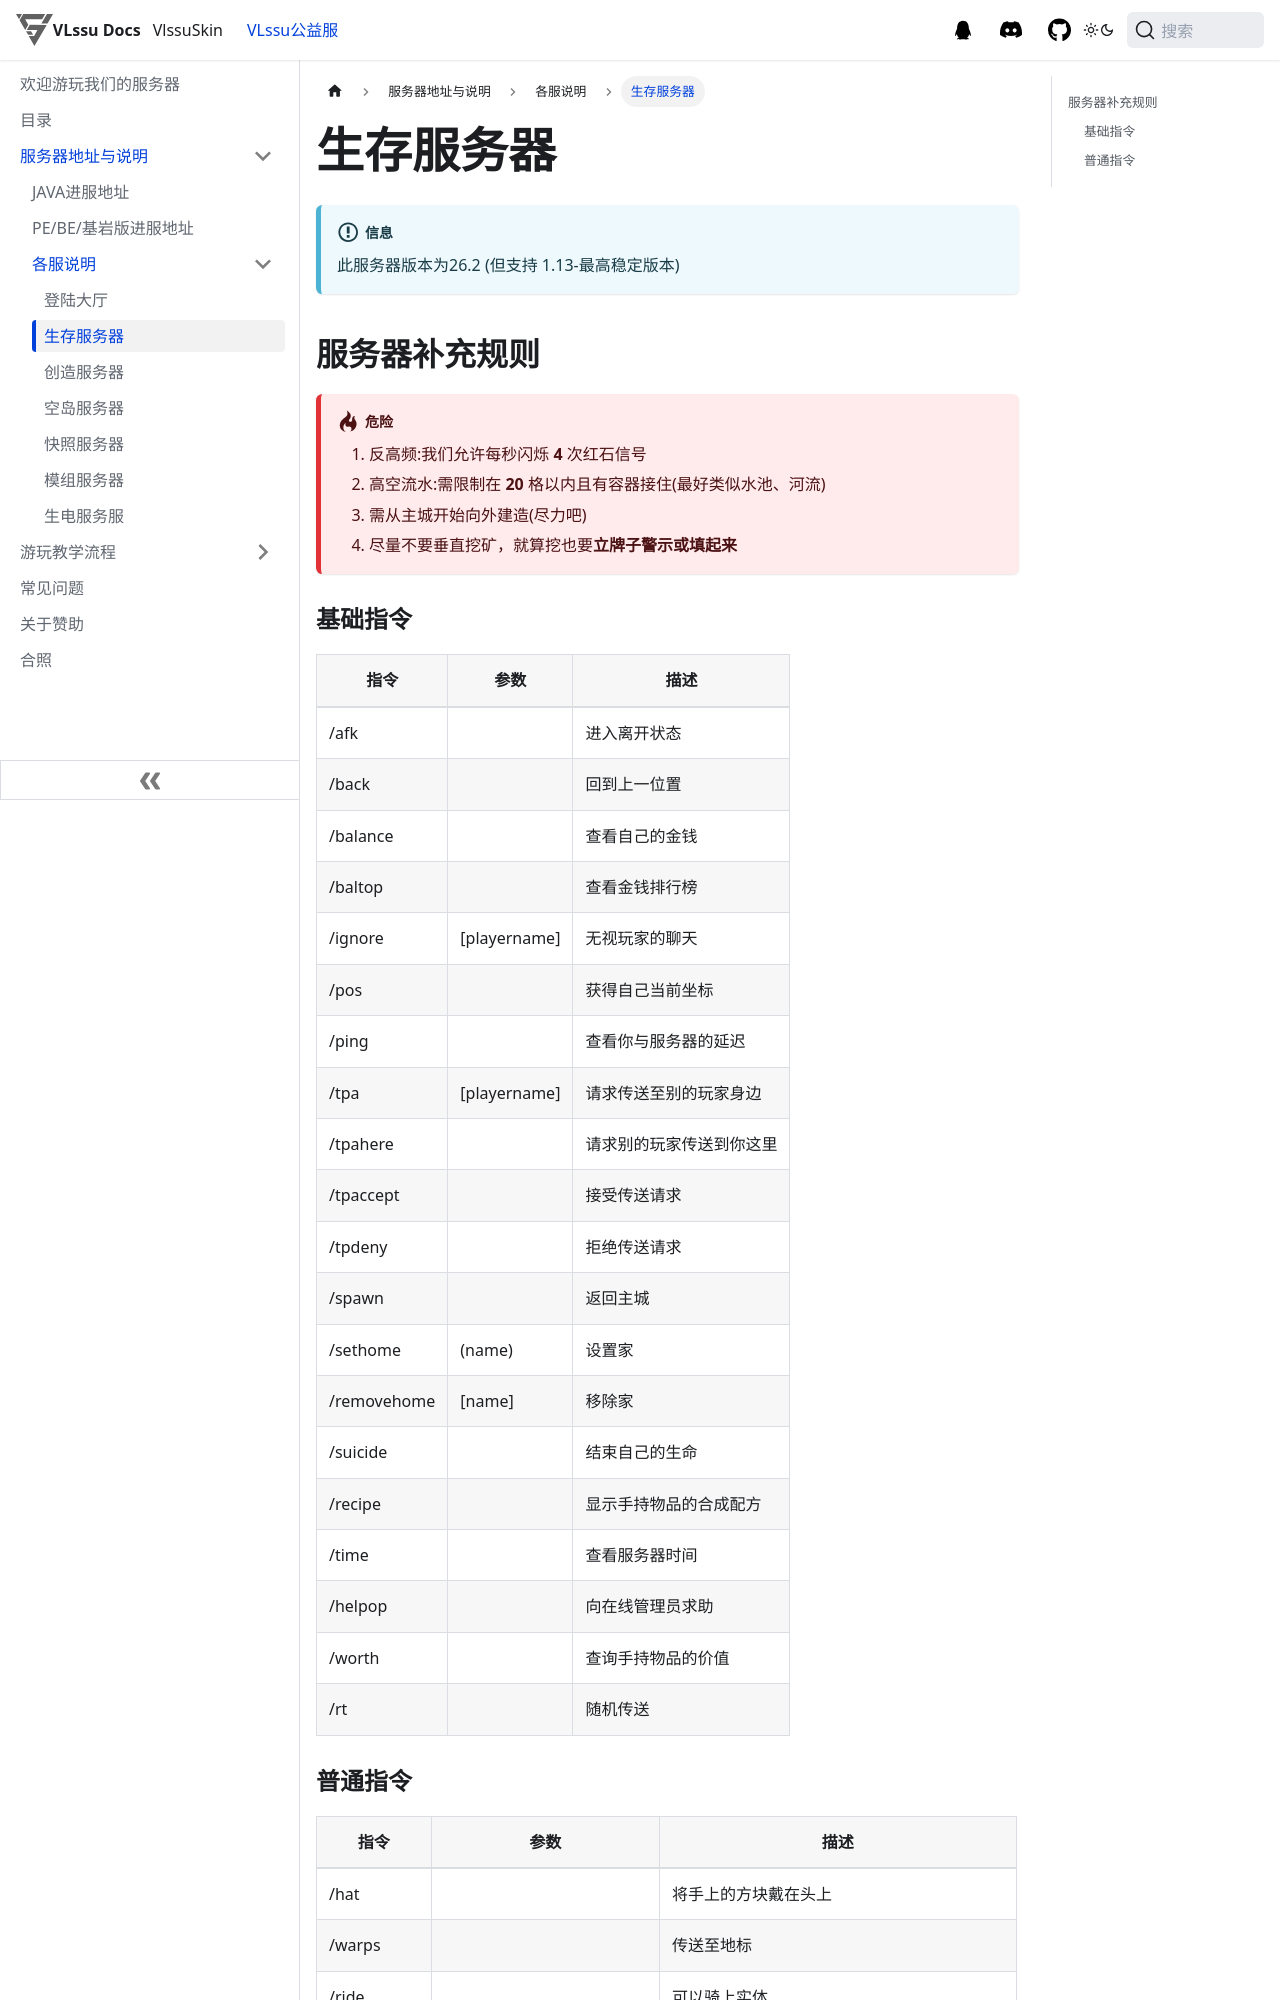

repository: vlssu/docs-vlssu · page: mcserver/summary/server/survive.html · generator: docusaurus

---
sidebar_position: 2
---

# 生存服务器

:::info
此服务器版本为26.2 (但支持 1.13-最高稳定版本)
:::

## 服务器补充规则

:::danger
1. 反高频:我们允许每秒闪烁 **4** 次红石信号
2. 高空流水:需限制在 **20** 格以内且有容器接住(最好类似水池、河流)
3. 需从主城开始向外建造(尽力吧)
4. 尽量不要垂直挖矿，就算挖也要**立牌子警示或填起来**
:::

### 基础指令

| 指令          | 参数            | 描述           |
| ----------- | ------------- | ------------ |
| /afk        |               | 进入离开状态       |
| /back       |               | 回到上一位置       |
| /balance    |               | 查看自己的金钱      |
| /baltop     |               | 查看金钱排行榜      |
| /ignore     | \[playername] | 无视玩家的聊天      |
| /pos        |               | 获得自己当前坐标     |
| /ping       |               | 查看你与服务器的延迟   |
| /tpa        | \[playername] | 请求传送至别的玩家身边  |
| /tpahere    |               | 请求别的玩家传送到你这里 |
| /tpaccept   |               | 接受传送请求       |
| /tpdeny     |               | 拒绝传送请求       |
| /spawn      |               | 返回主城         |
| /sethome    | (name)        | 设置家          |
| /removehome | \[name]       | 移除家          |
| /suicide    |               | 结束自己的生命      |
| /recipe     |               | 显示手持物品的合成配方  |
| /time       |               | 查看服务器时间      |
| /helpop     |               | 向在线管理员求助     |
| /worth      |               | 查询手持物品的价值    |
| /rt         |               | 随机传送    |
